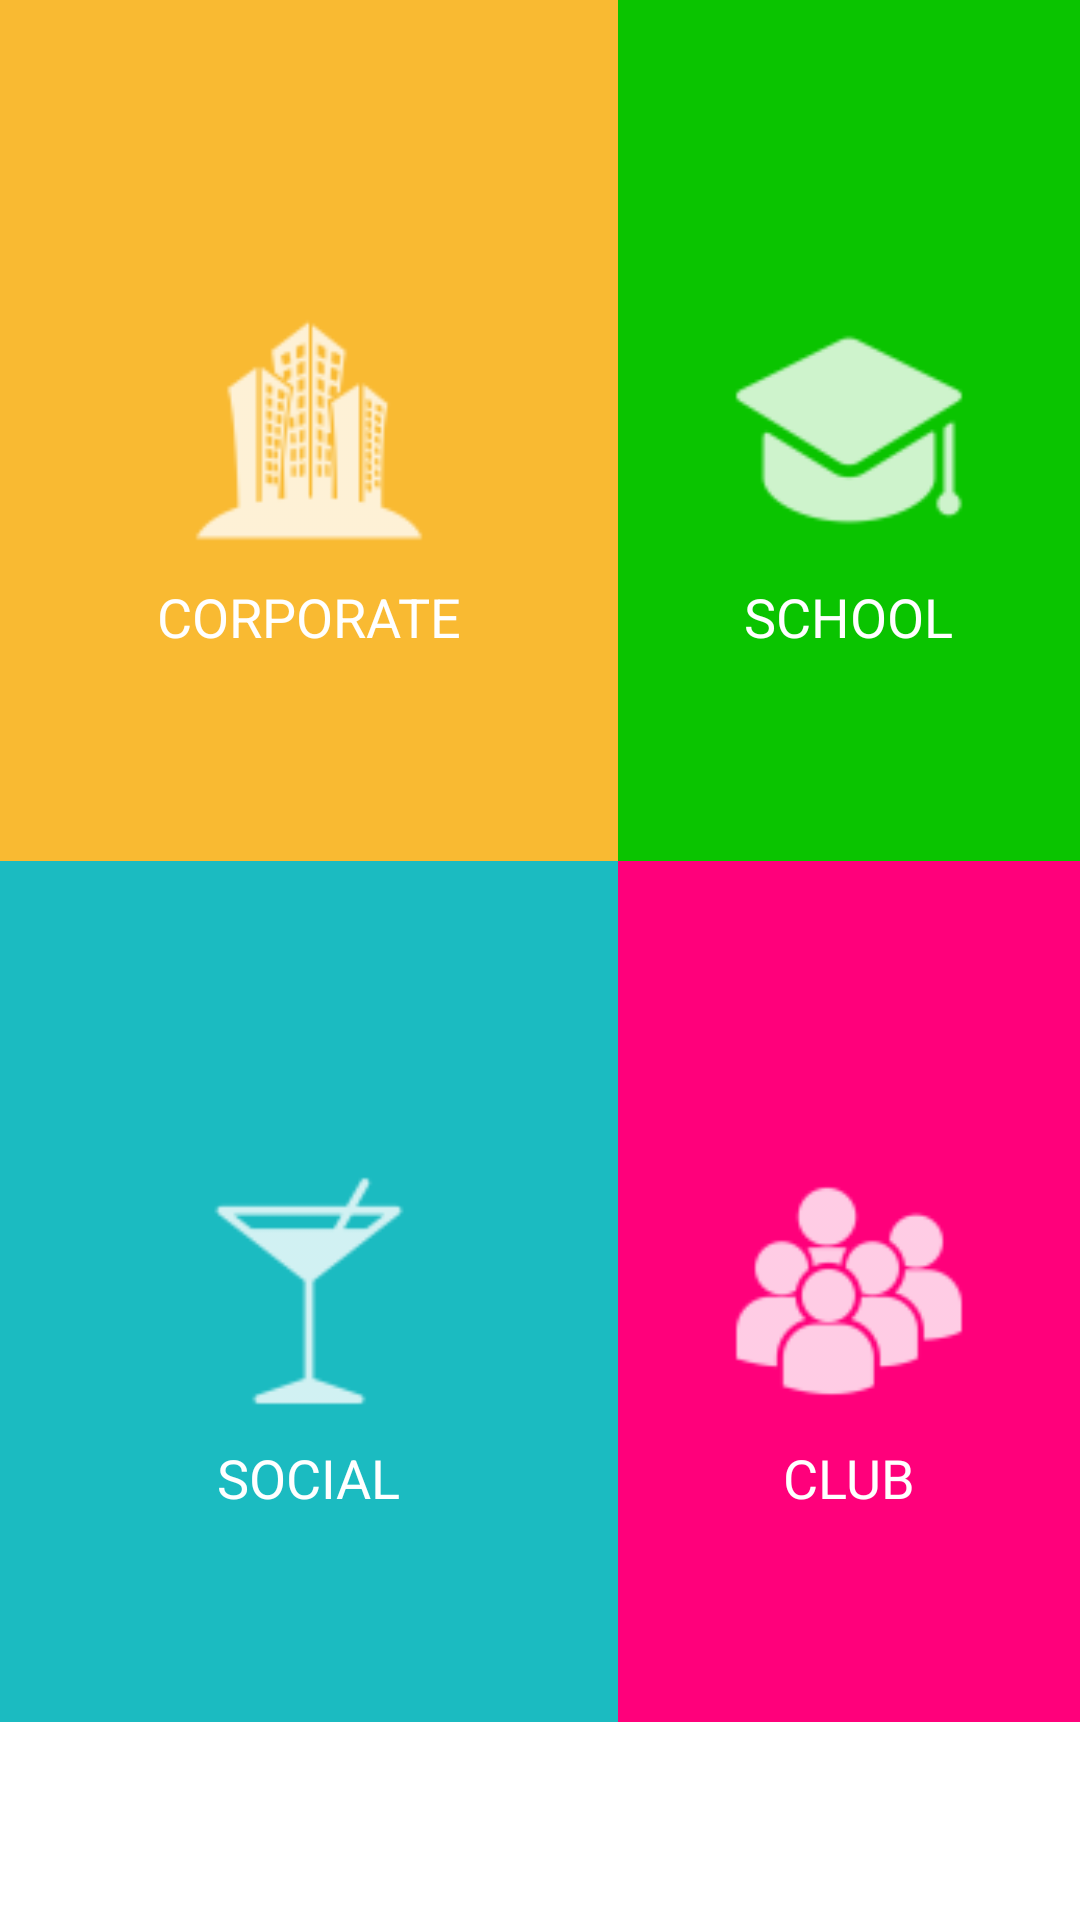

Here is an Android app screen rendered from its layout file. Give the layout XML and the strings, colors and styles it references.
<!-- AndroidManifest.xml: application theme FullscreenTheme -->
<!-- res/layout/events_fragment_layout.xml -->
<?xml version="1.0" encoding="utf-8"?>
<RelativeLayout xmlns:android="http://schemas.android.com/apk/res/android"
    android:layout_width="match_parent"
    android:layout_height="match_parent"
    android:background="#ffffff"
    android:weightSum="2"
    android:orientation="vertical">



    <RelativeLayout
        android:layout_width="206dp"
        android:layout_height="287dp"
        android:background="@color/corporate"
        android:id="@+id/corporateButton">

        <ImageView
            android:layout_width="100dp"
            android:layout_height="100dp"
            android:layout_centerInParent="true"
            android:src="@drawable/ic_city"
            android:id="@+id/corporateImage"/>

        <TextView
            android:layout_width="wrap_content"
            android:layout_height="wrap_content"
            android:text="CORPORATE"
            android:textSize="18dp"
            android:layout_below="@id/corporateImage"
            android:layout_centerHorizontal="true"
            android:textColor="@color/colorAccent"/>

    </RelativeLayout>

    <RelativeLayout
        android:layout_toRightOf="@id/corporateButton"
        android:layout_width="206dp"
        android:layout_height="287dp"
        android:id="@+id/schoolButton"
        android:background="@color/school">

        <ImageView
            android:layout_width="100dp"
            android:layout_height="100dp"
            android:layout_centerInParent="true"
            android:src="@drawable/ic_school"
            android:id="@+id/schoolImage"/>

        <TextView
            android:layout_width="wrap_content"
            android:layout_height="wrap_content"
            android:text="SCHOOL"
            android:textSize="18dp"
            android:layout_below="@id/schoolImage"
            android:layout_centerHorizontal="true"
            android:textColor="@color/colorAccent"/>

    </RelativeLayout>


    <RelativeLayout
        android:layout_below="@id/corporateButton"
        android:layout_width="206dp"
        android:layout_height="287dp"
        android:background="@color/turquoise"
        android:id="@+id/socialButton">

        <ImageView
            android:layout_width="100dp"
            android:layout_height="100dp"
            android:layout_centerInParent="true"
            android:src="@drawable/ic_martini"
            android:id="@+id/martiniImage"/>

        <TextView
            android:layout_width="wrap_content"
            android:layout_height="wrap_content"
            android:text="SOCIAL"
            android:textSize="18dp"
            android:layout_below="@id/martiniImage"
            android:layout_centerHorizontal="true"
            android:textColor="@color/colorAccent"/>


    </RelativeLayout>

    <RelativeLayout
        android:layout_width="206dp"
        android:layout_height="287dp"
        android:id="@+id/clubButton"
        android:background="#ff007b"
        android:layout_below="@+id/corporateButton"
        android:layout_toEndOf="@+id/corporateButton">

        <ImageView
            android:layout_width="100dp"
            android:layout_height="100dp"
            android:layout_centerInParent="true"
            android:src="@drawable/ic_group"
            android:id="@+id/clubImage"/>

        <TextView
            android:layout_width="wrap_content"
            android:layout_height="wrap_content"
            android:text="CLUB"
            android:textSize="18dp"
            android:layout_below="@id/clubImage"
            android:layout_centerHorizontal="true"
            android:textColor="@color/colorAccent"/>


    </RelativeLayout>


    
        
        
        
        
        
        

        
            
            
            
            
            
            
            
                
                
            
            

        
            
            
            
            
            


    

    
        
        
        
        
        

        
            
            
            
            
            
            
            
            
            
            

        
            
            
            
            
            
            
            
            
            
    




</RelativeLayout>
<!-- resources referenced by this layout -->
<resources>
  <color name="colorAccent">#ffffff</color>
  <color name="corporate">#f9ba32</color>
  <color name="school">#0ac400</color>
  <color name="turquoise">#1bbbc1</color>
  <!-- drawable ic_city: png bitmap (drawable-hdpi, 967 bytes) -->
  <!-- drawable ic_group: png bitmap (drawable-hdpi, 876 bytes) -->
  <!-- drawable ic_martini: png bitmap (drawable-hdpi, 427 bytes) -->
  <!-- drawable ic_school: png bitmap (drawable-hdpi, 569 bytes) -->
  <style name="FullscreenTheme" parent="AppTheme">
          <item name="android:actionBarStyle">@style/FullscreenActionBarStyle</item>
          <item name="android:windowActionBarOverlay">true</item>
          <item name="android:windowBackground">@null</item>
          <item name="metaButtonBarStyle">?android:attr/buttonBarStyle</item>
          <item name="metaButtonBarButtonStyle">?android:attr/buttonBarButtonStyle</item>
      </style>
  <style name="AppTheme" parent="Theme.AppCompat.Light.NoActionBar">
          
          <item name="colorPrimary">@color/colorPrimary</item>
          <item name="colorPrimaryDark">@color/colorPrimaryDark</item>
          <item name="colorAccent">@color/colorAccent</item>
      </style>
  <style name="FullscreenActionBarStyle" parent="Widget.AppCompat.ActionBar">
          <item name="android:background">@color/black_overlay</item>
      </style>
  <color name="colorPrimary">#000000</color>
  <color name="colorPrimaryDark">#000000</color>
  <color name="black_overlay">#66000000</color>
</resources>
